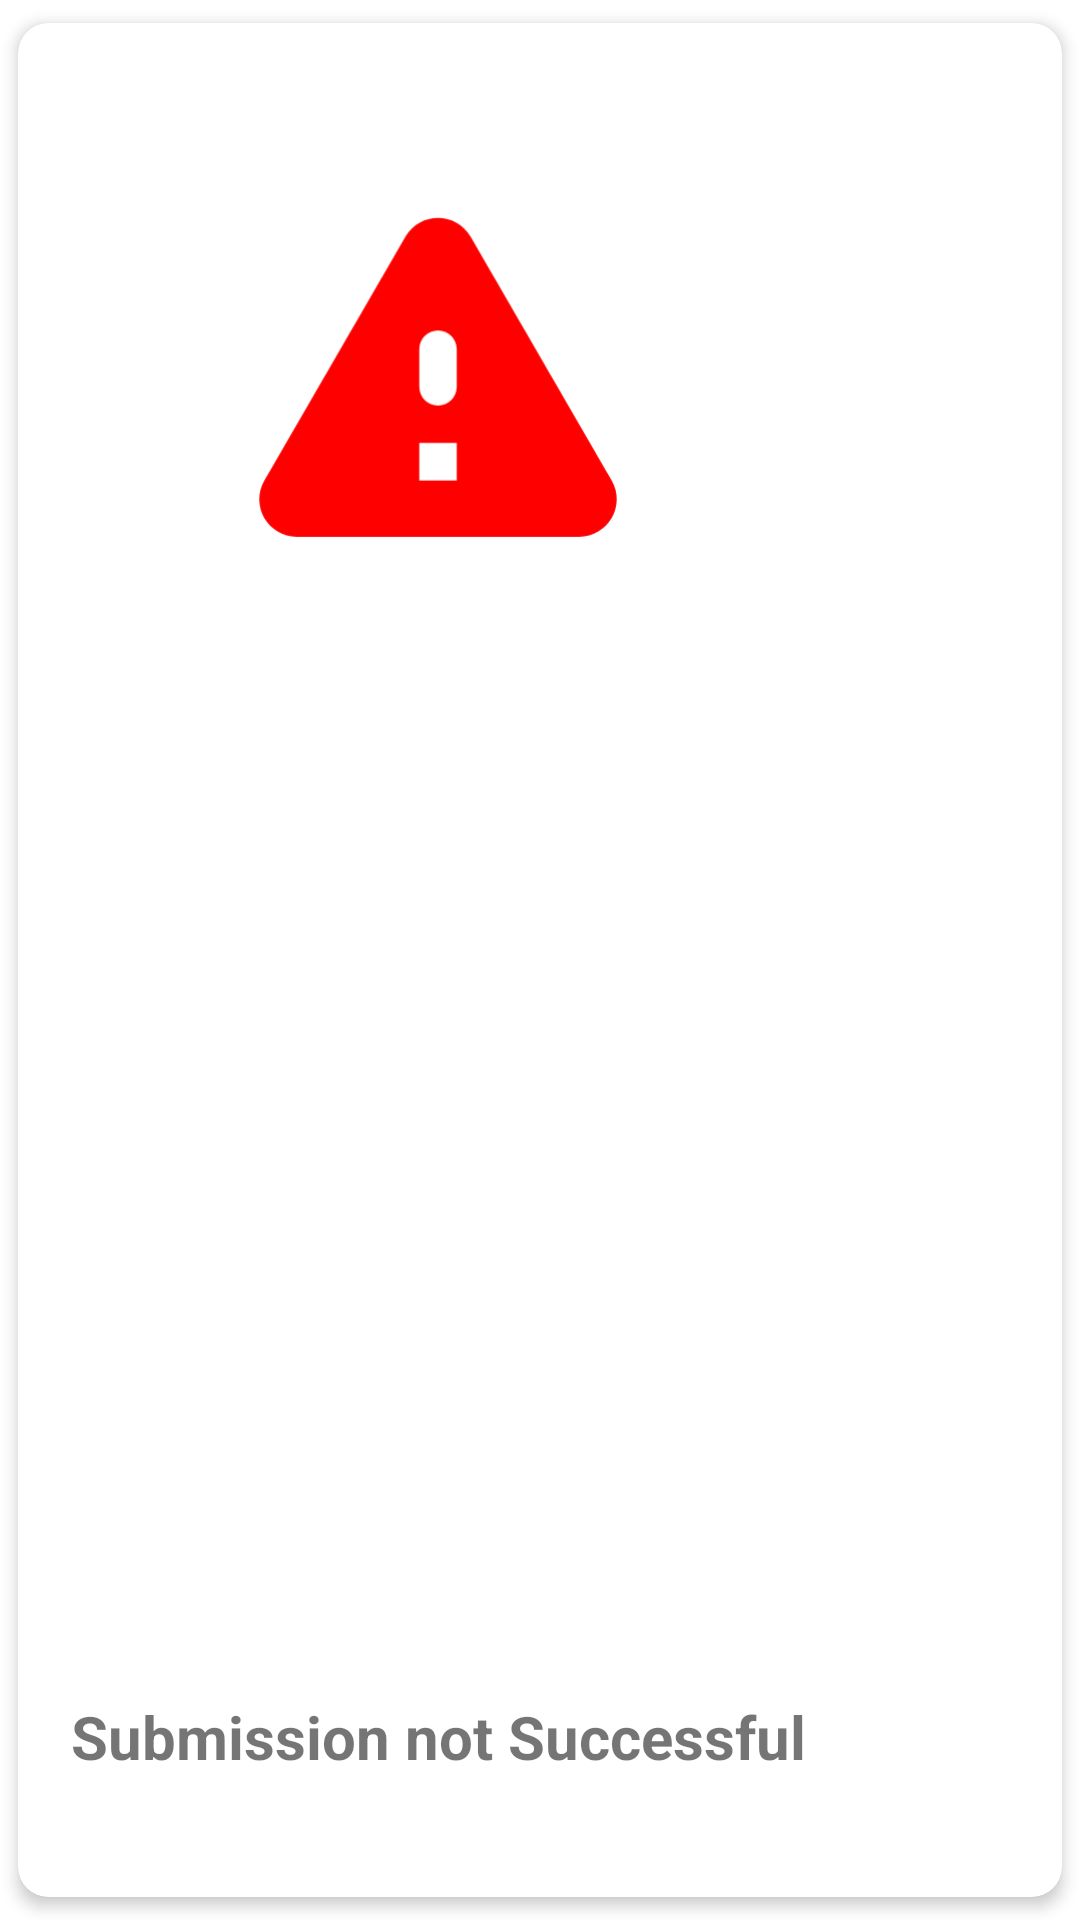

The Android layout XML behind this screen, and the referenced resources:
<!-- AndroidManifest.xml: application theme AppTheme -->
<!-- res/layout/submission_not_successful_dialog.xml -->
<?xml version="1.0" encoding="utf-8"?>
<androidx.cardview.widget.CardView xmlns:android="http://schemas.android.com/apk/res/android"
    xmlns:app="http://schemas.android.com/apk/res-auto"
    android:layout_width="wrap_content"
    android:layout_height="280dp"
    app:cardCornerRadius="10dp"
    app:cardElevation="3dp"
    app:cardUseCompatPadding="true">


    <androidx.constraintlayout.widget.ConstraintLayout
        android:layout_width="280dp"
        android:layout_height="match_parent">

        <androidx.appcompat.widget.AppCompatImageView
            android:id="@+id/appCompatImageView"
            android:layout_width="150dp"
            android:layout_height="150dp"
            android:layout_marginTop="40dp"
            android:src="@drawable/ic_warning_black_18dp"
            app:layout_constraintEnd_toEndOf="parent"
            app:layout_constraintStart_toStartOf="parent"
            app:layout_constraintTop_toTopOf="parent" />

        <TextView
            android:layout_width="wrap_content"
            android:layout_height="wrap_content"
            android:layout_marginBottom="40dp"
            android:text="@string/submission_not_successful"
            android:textSize="20sp"
            android:textStyle="bold"
            app:layout_constraintBottom_toBottomOf="parent"
            app:layout_constraintEnd_toEndOf="@+id/appCompatImageView"
            app:layout_constraintStart_toStartOf="@+id/appCompatImageView" />


    </androidx.constraintlayout.widget.ConstraintLayout>

</androidx.cardview.widget.CardView>
<!-- resources referenced by this layout -->
<resources>
  <!-- drawable ic_warning_black_18dp (drawable) -->
  <vector xmlns:android="http://schemas.android.com/apk/res/android"
      android:width="18dp"
      android:height="18dp"
      android:viewportWidth="24"
      android:viewportHeight="24">
      <path
          android:fillColor="#FF0000"
          android:pathData="M4.47,21h15.06c1.54,0 2.5,-1.67 1.73,-3L13.73,4.99c-0.77,-1.33 -2.69,-1.33 -3.46,0L2.74,18c-0.77,1.33 0.19,3 1.73,3zM12,14c-0.55,0 -1,-0.45 -1,-1v-2c0,-0.55 0.45,-1 1,-1s1,0.45 1,1v2c0,0.55 -0.45,1 -1,1zM13,18h-2v-2h2v2z" />
  </vector>
  <string name="submission_not_successful">Submission not Successful</string>
  <style name="AppTheme" parent="Theme.MaterialComponents.Light.NoActionBar">
          
          <item name="colorPrimary">#4A4848</item>
          <item name="colorPrimaryDark">#000</item>
          <item name="colorAccent">#9D9B9B</item>
      </style>
</resources>
